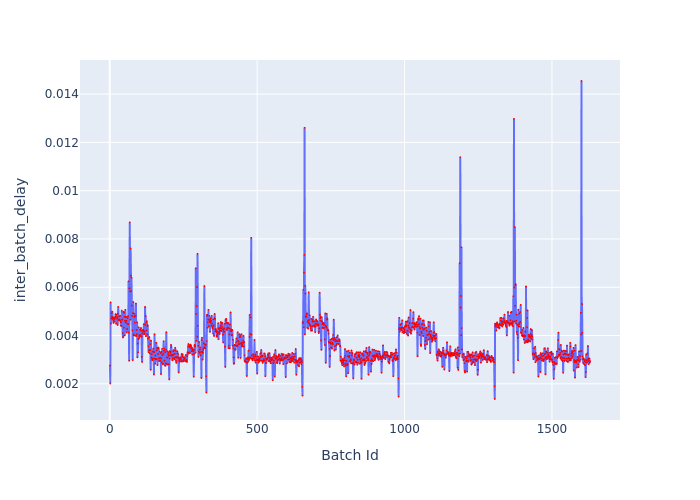

The data file committed next to this chart (first rows):
Batch Id, inter_batch_delay
1, 0.002761
2, 0.002011
3, 0.005374
4, 0.004484
5, 0.004705
6, 0.004919
7, 0.004791
8, 0.004768
9, 0.00499
10, 0.004719
11, 0.004677
12, 0.004614
13, 0.004523
14, 0.004758
15, 0.004699
16, 0.00458
17, 0.004684
18, 0.004742
19, 0.004736
20, 0.004891
21, 0.004789
22, 0.004489
23, 0.004862
24, 0.004506
25, 0.004693
26, 0.004762
27, 0.004438
28, 0.004905
29, 0.005185
30, 0.004628
31, 0.004667
32, 0.004794
33, 0.004632
34, 0.004655
35, 0.004621
36, 0.004817
37, 0.004551
38, 0.004406
39, 0.004548
40, 0.004394
41, 0.005034
42, 0.004651
43, 0.004663
44, 0.004098
45, 0.003921
46, 0.003969
47, 0.004981
48, 0.004325
49, 0.004939
50, 0.004775
51, 0.004007
52, 0.00461
53, 0.005068
54, 0.004544
55, 0.004756
56, 0.004779
57, 0.004611
58, 0.004127
59, 0.00427
60, 0.004494
... 1,569 more rows
